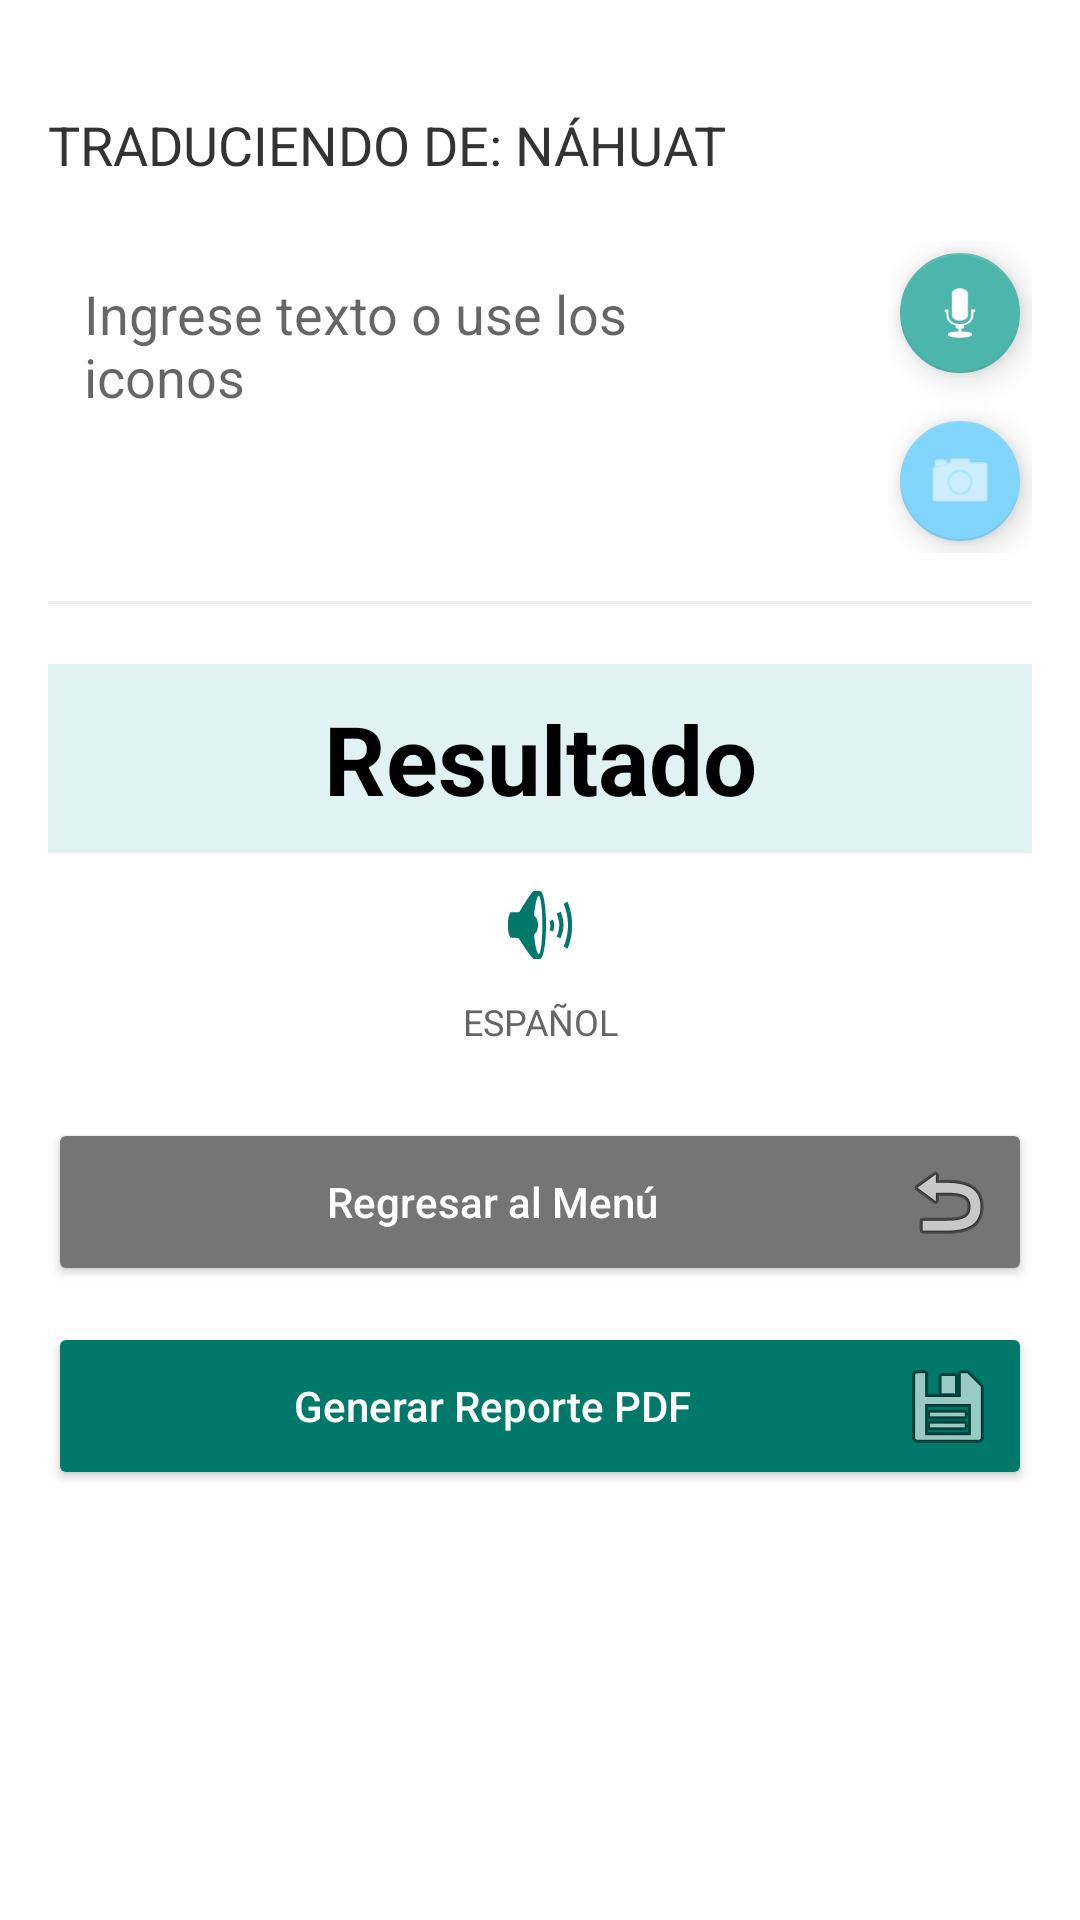

Produce the Android XML layout that renders to this screen, including the resource entries it uses.
<!-- AndroidManifest.xml: application theme Theme.ProyectoInnovacionPDM2026GT2Grupo1 -->
<!-- res/layout/activity_traductor.xml -->
<?xml version="1.0" encoding="utf-8"?>
<ScrollView xmlns:android="http://schemas.android.com/apk/res/android"
    xmlns:app="http://schemas.android.com/apk/res-auto"
    android:layout_width="match_parent"
    android:layout_height="match_parent"
    android:fillViewport="true"
    android:background="#FFFFFF">

    <LinearLayout
        android:layout_width="match_parent"
        android:layout_height="wrap_content"
        android:orientation="vertical"
        android:padding="16dp">

        <TextView
            android:id="@+id/lblTituloTraduciendo"
            android:layout_width="wrap_content"
            android:layout_height="wrap_content"
            android:text="TRADUCIENDO DE: NÁHUAT"
            android:textSize="18sp"
            android:textColor="#333333"
            android:layout_marginTop="20dp"
            android:layout_marginBottom="20dp"/>

        <RelativeLayout
            android:layout_width="match_parent"
            android:layout_height="wrap_content"
            android:layout_marginBottom="16dp">

            <EditText
                android:id="@+id/txtInput"
                android:layout_width="match_parent"
                android:layout_height="100dp"
                android:hint="Ingrese texto o use los iconos"
                android:gravity="top"
                android:padding="12dp"
                android:paddingStart="12dp"
                android:paddingEnd="44dp"
                android:background="@drawable/edit_text_border"
                android:layout_toStartOf="@+id/llButtons"
                android:layout_marginEnd="8dp"/>

            <ImageButton
                android:id="@+id/btnClear"
                android:layout_width="32dp"
                android:layout_height="32dp"
                android:src="@android:drawable/ic_menu_close_clear_cancel"
                android:background="?attr/selectableItemBackgroundBorderless"
                android:layout_alignEnd="@id/txtInput"
                android:layout_alignTop="@id/txtInput"
                android:layout_marginTop="8dp"
                android:layout_marginEnd="16dp"
                android:contentDescription="Limpiar texto"
                android:visibility="gone"
                app:tint="#999999"/>

            <LinearLayout
                android:id="@+id/llButtons"
                android:layout_width="wrap_content"
                android:layout_height="wrap_content"
                android:orientation="vertical"
                android:layout_alignParentEnd="true"
                android:layout_centerVertical="true">

                <com.google.android.material.floatingactionbutton.FloatingActionButton
                    android:id="@+id/btnMicrofono"
                    android:layout_width="wrap_content"
                    android:layout_height="wrap_content"
                    android:src="@android:drawable/ic_btn_speak_now"
                    app:fabSize="mini"
                    app:backgroundTint="#4DB6AC"
                    android:layout_marginBottom="8dp"
                    android:contentDescription="Reconocimiento de voz"/>

                <com.google.android.material.floatingactionbutton.FloatingActionButton
                    android:id="@+id/btnCamara"
                    android:layout_width="wrap_content"
                    android:layout_height="wrap_content"
                    android:src="@android:drawable/ic_menu_camera"
                    app:fabSize="mini"
                    app:backgroundTint="#81D4FA"
                    android:contentDescription="Reconocimiento de imagen"/>
            </LinearLayout>
        </RelativeLayout>

        <View
            android:layout_width="match_parent"
            android:layout_height="1dp"
            android:background="#EEEEEE"
            android:layout_marginBottom="20dp"/>

        <TextView
            android:id="@+id/lblResultado"
            android:layout_width="match_parent"
            android:layout_height="wrap_content"
            android:text="Resultado"
            android:textSize="32sp"
            android:textStyle="bold"
            android:gravity="center"
            android:textColor="#000000"
            android:padding="10dp"
            android:background="#E0F2F1"/>

        <ProgressBar
            android:id="@+id/progressTraduccion"
            style="?android:attr/progressBarStyleHorizontal"
            android:layout_width="match_parent"
            android:layout_height="wrap_content"
            android:indeterminate="true"
            android:visibility="gone"
            android:layout_marginTop="-8dp" />

        <ImageButton
            android:id="@+id/btnEscuchar"
            android:layout_width="48dp"
            android:layout_height="48dp"
            android:layout_gravity="center"
            android:background="?attr/selectableItemBackgroundBorderless"
            android:src="@android:drawable/ic_lock_silent_mode_off"
            app:tint="#00796B"
            android:contentDescription="Escuchar pronunciación" />

        <TextView
            android:layout_width="match_parent"
            android:layout_height="wrap_content"
            android:text="ESPAÑOL"
            android:gravity="center"
            android:textSize="12sp"
            android:textColor="#666666"
            android:layout_marginBottom="24dp"/>

        <Button
            android:id="@+id/btnRegresar"
            android:layout_width="match_parent"
            android:layout_height="56dp"
            android:text="Regresar al Menú"
            android:textAllCaps="false"
            android:backgroundTint="#757575"
            android:textColor="#FFFFFF"
            android:layout_marginBottom="12dp"
            app:cornerRadius="28dp"
            android:drawableEnd="@android:drawable/ic_menu_revert"/>

        <Button
            android:id="@+id/btnGenerarPdf"
            android:layout_width="match_parent"
            android:layout_height="56dp"
            android:text="Generar Reporte PDF"
            android:textAllCaps="false"
            android:backgroundTint="#00796B"
            android:textColor="#FFFFFF"
            app:cornerRadius="28dp"
            android:drawableEnd="@android:drawable/ic_menu_save"/>


    </LinearLayout>
</ScrollView>
<!-- resources referenced by this layout -->
<resources>
  <style name="Theme.ProyectoInnovacionPDM2026GT2Grupo1" parent="Base.Theme.ProyectoInnovacionPDM2026GT2Grupo1" />
  <style name="Base.Theme.ProyectoInnovacionPDM2026GT2Grupo1" parent="Theme.MaterialComponents.DayNight.NoActionBar">
          
          <item name="colorPrimary">#00796B</item>
          <item name="colorPrimaryVariant">#004D40</item>
          <item name="colorOnPrimary">@color/white</item>
          
          <item name="colorSecondary">#00796B</item>
          <item name="colorSecondaryVariant">#004D40</item>
          <item name="colorOnSecondary">@color/white</item>
          
          <item name="android:statusBarColor">?attr/colorPrimaryVariant</item>
      </style>
  <!-- not gathered from this repository: default colours our renderer supplied (Android Studio template values) -->
  <color name="white">#FFFFFFFF</color>
</resources>
